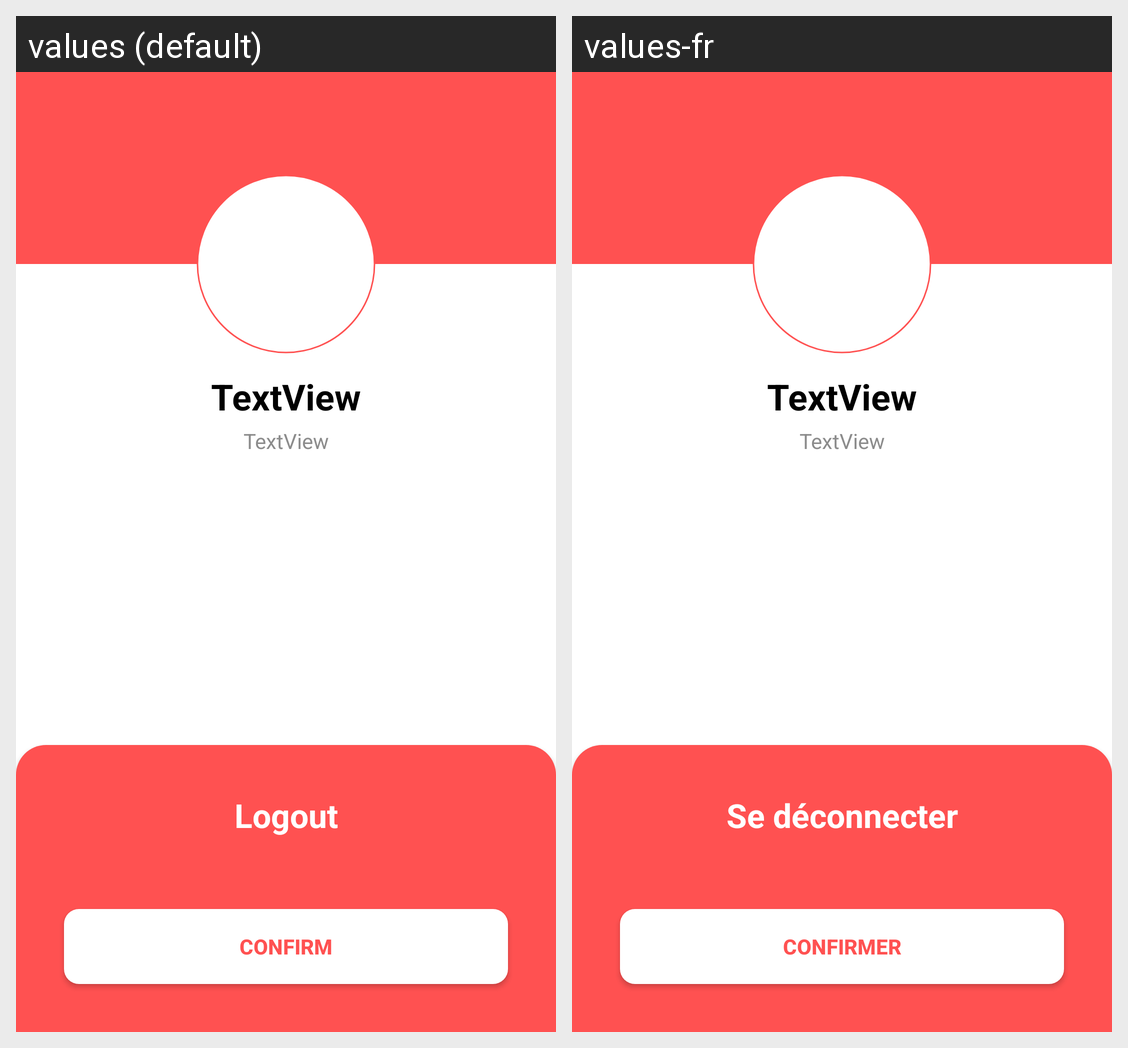

The same Android screen rendered under two of its app's locales, left to right. List the strings drawn on it with the default value and each locale's translation.
Android screen res/layout/fragment_profile.xml rendered under 2 locales, left to right: values (default), values-fr. Device: Nexus 5 (rendered at 1080×1920; each locale shown at half size, 540×960, under a caption strip naming it); theme Theme.MaterialComponents.DayNight.NoActionBar.
Strings drawn on this screen, with the default value and each locale's value (text and hints the layout hard-codes, and strings that could not be matched under every locale, appear in the picture but are not listed):

logout
  values: Logout
  values-fr: Se déconnecter

confirm
  values: Confirm
  values-fr: Confirmer
